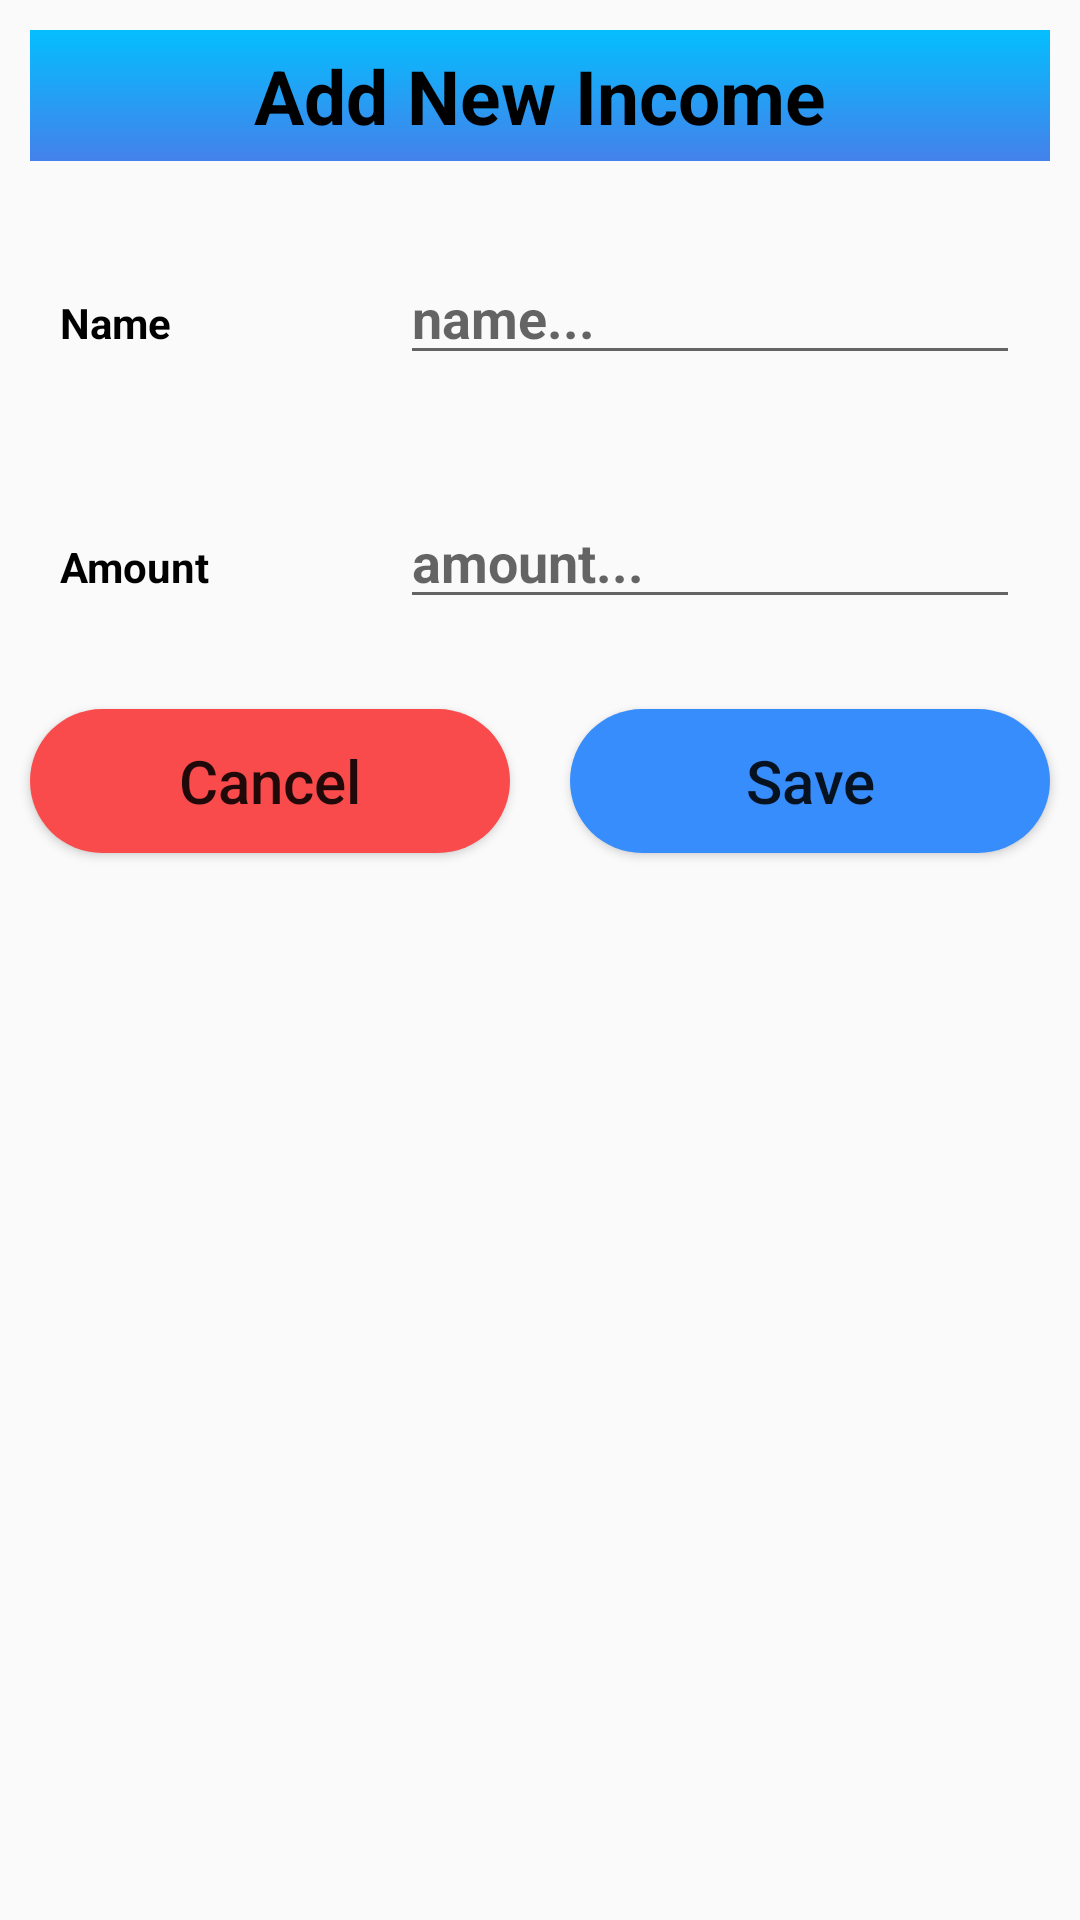

Reconstruct the res/layout file that produces this screen, plus the resources it refers to.
<!-- AndroidManifest.xml: application theme Theme.HabiticaMadProject -->
<!-- res/layout/input_expence.xml -->
<?xml version="1.0" encoding="utf-8"?>
<LinearLayout xmlns:android="http://schemas.android.com/apk/res/android"
    android:layout_width="match_parent"
    android:layout_height="match_parent"
    android:orientation="vertical">

    <TextView
        android:layout_width="match_parent"
        android:layout_height="wrap_content"
        android:layout_margin="10dp"
        android:text="Add New Income"
        android:gravity="center"
        android:padding="5dp"
        android:textColor="@color/black"
        android:textStyle="bold"
        android:background="@drawable/addbackground_color"
        android:textSize="25sp"
        />
    <LinearLayout
        android:layout_width="match_parent"
        android:layout_height="wrap_content"
        android:layout_margin="10dp"
        android:orientation="horizontal">

        <RelativeLayout
            android:layout_width="0dp"
            android:layout_height="wrap_content"
            android:layout_weight="2">

            <TextView
                android:layout_width="match_parent"
                android:layout_height="wrap_content"
                android:text="Name"
                android:textStyle="bold"
                android:textColor="#000"
                android:layout_margin="10dp"/>
        </RelativeLayout>
        <RelativeLayout
            android:layout_width="0dp"
            android:layout_height="wrap_content"
            android:layout_weight="4">

            <EditText
                android:id="@+id/Expenceename"
                android:layout_width="match_parent"
                android:layout_height="wrap_content"
                android:layout_marginStart="10dp"
                android:layout_marginTop="10dp"
                android:layout_marginEnd="10dp"
                android:layout_marginBottom="10dp"
                android:hint="name..."
                android:textStyle="bold" />
        </RelativeLayout>
    </LinearLayout>

    <LinearLayout
        android:layout_width="match_parent"
        android:layout_height="wrap_content"
        android:layout_margin="10dp"
        android:orientation="horizontal">

        <RelativeLayout
            android:layout_width="0dp"
            android:layout_height="wrap_content"
            android:layout_weight="2">

            <TextView
                android:layout_width="match_parent"
                android:layout_height="wrap_content"
                android:text="Amount"
                android:textStyle="bold"
                android:textColor="#000"
                android:layout_margin="10dp"/>
        </RelativeLayout>
        <RelativeLayout
            android:layout_width="0dp"
            android:layout_height="wrap_content"
            android:layout_weight="4">

            <EditText
                android:id="@+id/Expenceamount"
                android:layout_width="match_parent"
                android:layout_height="wrap_content"
                android:layout_marginStart="10dp"
                android:layout_marginTop="10dp"
                android:layout_marginEnd="10dp"
                android:layout_marginBottom="10dp"
                android:hint="amount..."
                android:textStyle="bold" />
        </RelativeLayout>
    </LinearLayout>

    <LinearLayout
        android:layout_width="match_parent"
        android:layout_height="wrap_content"
        android:orientation="horizontal">

        <RelativeLayout
            android:layout_width="0dp"
            android:layout_height="wrap_content"
            android:layout_weight="2">

            <Button
                android:background="@drawable/cancelbutton"
                android:id="@+id/btncancelExpence"
                android:layout_width="match_parent"
                android:layout_height="wrap_content"
                android:text="Cancel"
                android:textSize="20sp"
                android:layout_margin="10dp"
                android:textAllCaps="false"/>
        </RelativeLayout>
        <RelativeLayout
            android:layout_width="0dp"
            android:layout_height="wrap_content"
            android:layout_weight="2">

            <Button
                android:background="@drawable/roundbutton"
                android:id="@+id/btnsaveExpence"
                android:layout_width="match_parent"
                android:layout_height="wrap_content"
                android:text="Save"
                android:textSize="20sp"
                android:layout_margin="10dp"
                android:textAllCaps="false"/>
        </RelativeLayout>
    </LinearLayout>



</LinearLayout>
<!-- resources referenced by this layout -->
<resources>
  <color name="black">#FF000000</color>
  <!-- drawable addbackground_color (drawable) -->
  <?xml version="1.0" encoding="utf-8"?>
  <selector xmlns:android="http://schemas.android.com/apk/res/android">
  
      <item>
          <shape>
              <gradient
                  android:angle="90"
                  android:startColor="#4481eb"
                  android:endColor="#04befe"
                  android:type="linear"
                  />
          </shape>
      </item>
  </selector>
  <!-- drawable cancelbutton (drawable) -->
  <?xml version="1.0" encoding="utf-8"?>
  <shape xmlns:android="http://schemas.android.com/apk/res/android"
      android:shape="rectangle">
      <corners android:radius="40dp"/>
      <solid android:color="#fff94b4b"/>
  
  </shape>
  <!-- drawable roundbutton (drawable) -->
  <?xml version="1.0" encoding="utf-8"?>
  <shape xmlns:android="http://schemas.android.com/apk/res/android"
      android:shape="rectangle">
      <corners android:radius="40dp"/>
      <solid android:color="#388dfc"/>
  </shape>
  <style name="Theme.HabiticaMadProject" parent="Theme.AppCompat.Light.NoActionBar">
          
          <item name="colorPrimary">@color/blue_dark</item>
          <item name="colorPrimaryVariant">@color/blue_light</item>
          <item name="colorOnPrimary">@color/white</item>
          
          <item name="colorSecondary">@color/teal_200</item>
          <item name="colorSecondaryVariant">@color/teal_700</item>
          <item name="colorOnSecondary">@color/black</item>
          
          <item name="android:statusBarColor">?attr/colorPrimaryVariant</item>
          
      </style>
  <color name="blue_dark">#4481eb</color>
  <color name="blue_light">#04befe</color>
  <color name="white">#FFFFFFFF</color>
  <color name="teal_200">#FF03DAC5</color>
  <color name="teal_700">#FF018786</color>
</resources>
